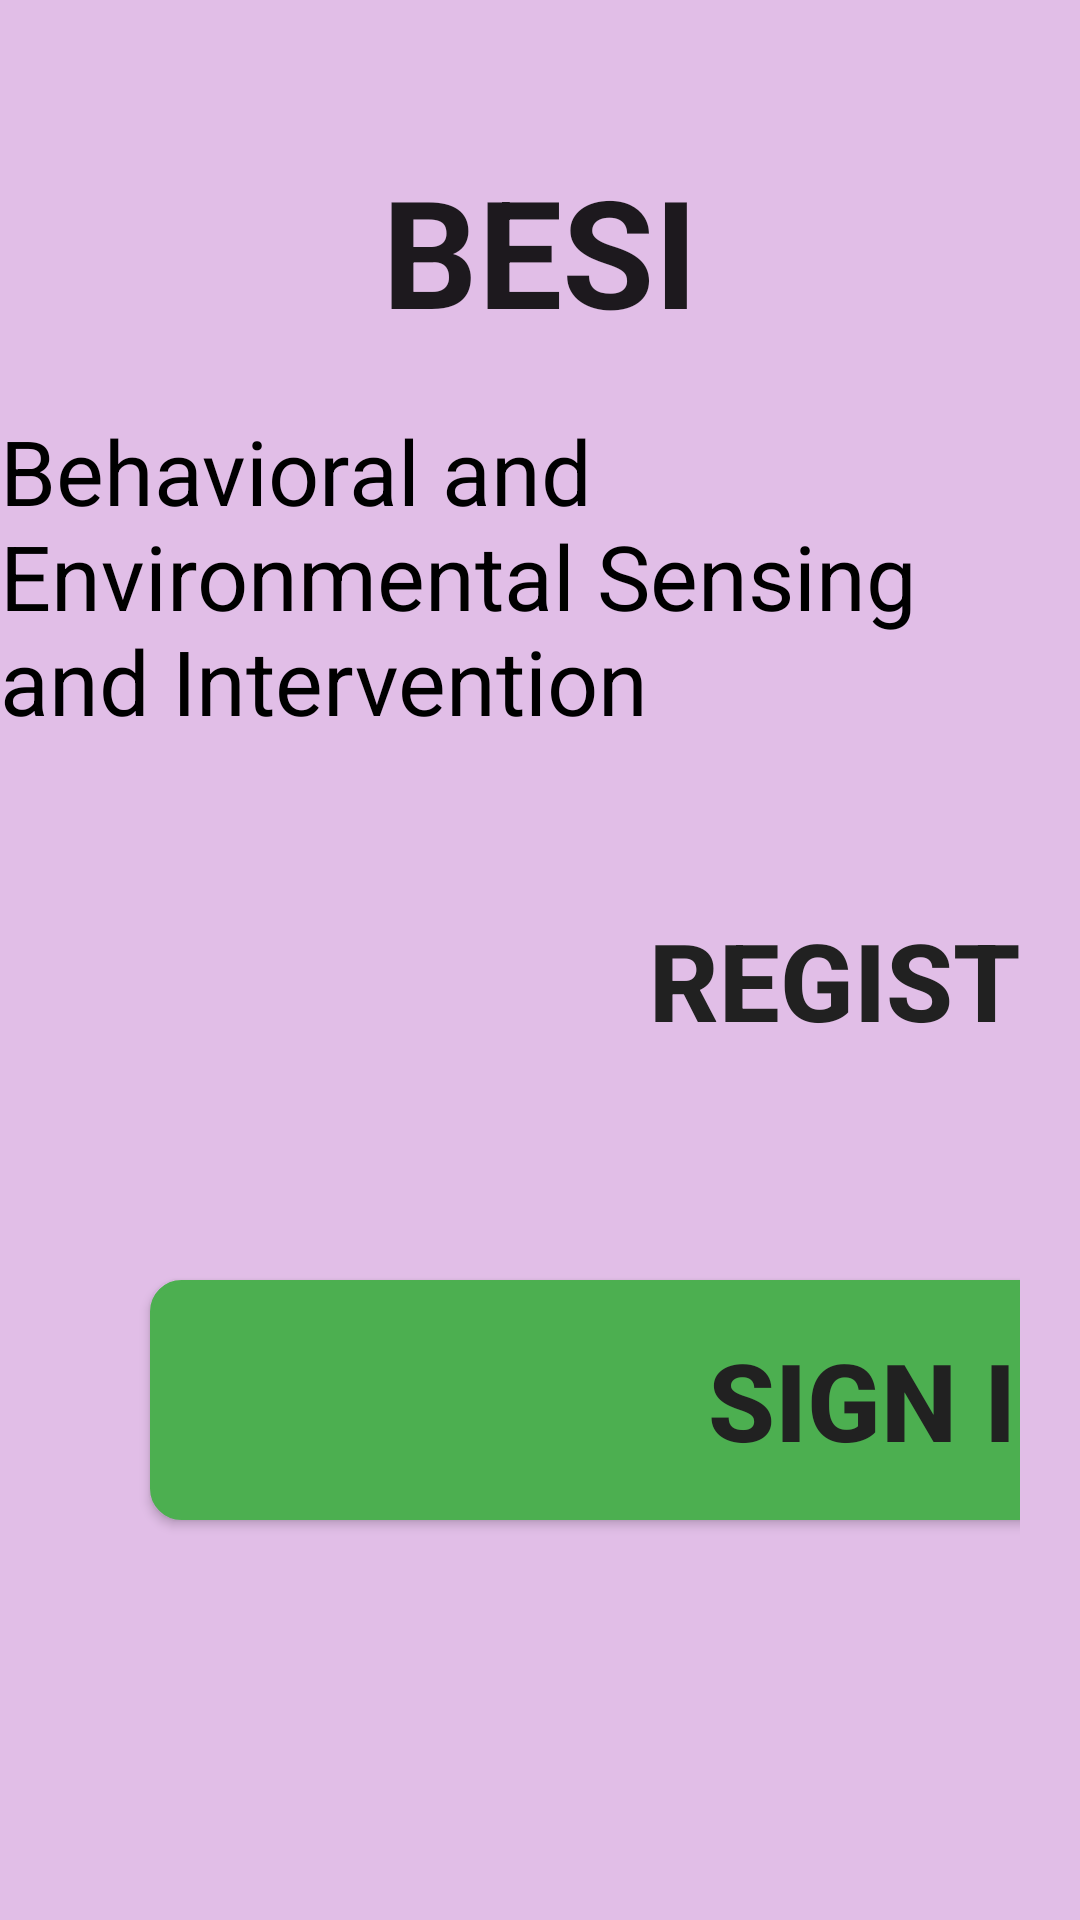

Android layout source for this screen:
<!-- AndroidManifest.xml: application theme Theme.AppCompat.Light -->
<!-- res/layout/login_activity.xml -->
<RelativeLayout
    android:layout_height="match_parent"
    android:layout_width="match_parent"
    xmlns:android="http://schemas.android.com/apk/res/android"
    android:background="#E1BEE7">

    <LinearLayout xmlns:android="http://schemas.android.com/apk/res/android"
        android:layout_width="wrap_content"
        android:layout_height="wrap_content"
        android:orientation="vertical"
        android:gravity="center_vertical"
        android:padding="20dp"
        android:id="@+id/linearLayout4"
        android:layout_below="@+id/MainAppTitle"
        android:layout_centerHorizontal="true"
        android:layout_marginTop="120dp">

        <Button
            android:id="@+id/RegisterBtn"
            android:layout_width="500dp"
            android:layout_height="80dp"
            android:text="Register"
            android:background="@drawable/signupbtnbkgnd"
            style="@style/BtnView"
            android:textSize="36sp"
            android:onClick="signUp" />

        <Button
            android:id="@+id/SigninBtn"
            android:layout_width="500dp"
            android:layout_height="80dp"
            android:text="Sign In"
            android:background="@drawable/loginbtnanimate"
            style="@style/BtnView"
            android:onClick="signIn"
            android:textSize="36sp" />

    </LinearLayout>

    <TextView
        android:layout_width="wrap_content"
        android:layout_height="wrap_content"
        android:textAppearance="?android:attr/textAppearanceLarge"
        android:text="BESI"
        android:id="@+id/MainAppTitle"
        android:layout_gravity="center_horizontal"
        android:textSize="50dp"
        android:textStyle="bold"
        android:layout_alignParentTop="true"
        android:layout_centerHorizontal="true"
        android:layout_marginTop="50dp" />

    <TextView
        android:layout_width="wrap_content"
        android:layout_height="wrap_content"
        android:textAppearance="?android:attr/textAppearanceMedium"
        android:text="Behavioral and Environmental Sensing and Intervention"
        android:id="@+id/textView25"
        android:textColor="#ff000000"
        android:layout_below="@+id/MainAppTitle"
        android:layout_centerHorizontal="true"
        android:layout_marginTop="20dp"
        android:textSize="30dp" />

</RelativeLayout>
<!-- resources referenced by this layout -->
<resources>
  <!-- drawable loginbtnanimate (drawable) -->
  <?xml version="1.0" encoding="utf-8"?>
  
  <selector xmlns:android="http://schemas.android.com/apk/res/android">
      <item  android:state_pressed="true" >
          <shape>
              <solid
                  android:color="#A5D6A7" />
              <stroke
                  android:width="1dp"
                  android:color="#4CAF50" />
              <corners
                  android:radius="50dp" />
  
          </shape>
      </item>
      <item>
          <shape>
              <gradient
                  android:startColor="#4CAF50"
                  android:endColor="#4CAF50"
                  android:angle="270" />
              <stroke
                  android:width="1dp"
                  android:color="#4CAF50" />
              <corners
                  android:radius="10dp" />
  
          </shape>
      </item>
  </selector>
  <style name="BtnView">
          <item name="android:layout_width">200dp</item>
          <item name="android:layout_height">200dp</item>
          <item name="android:textColor">#212121</item>
          <item name="android:gravity">center</item>
          <item name="android:layout_margin">30dp</item>
          <item name="android:textStyle">bold</item>
          <item name="android:textSize">16sp</item>
      </style>
</resources>
